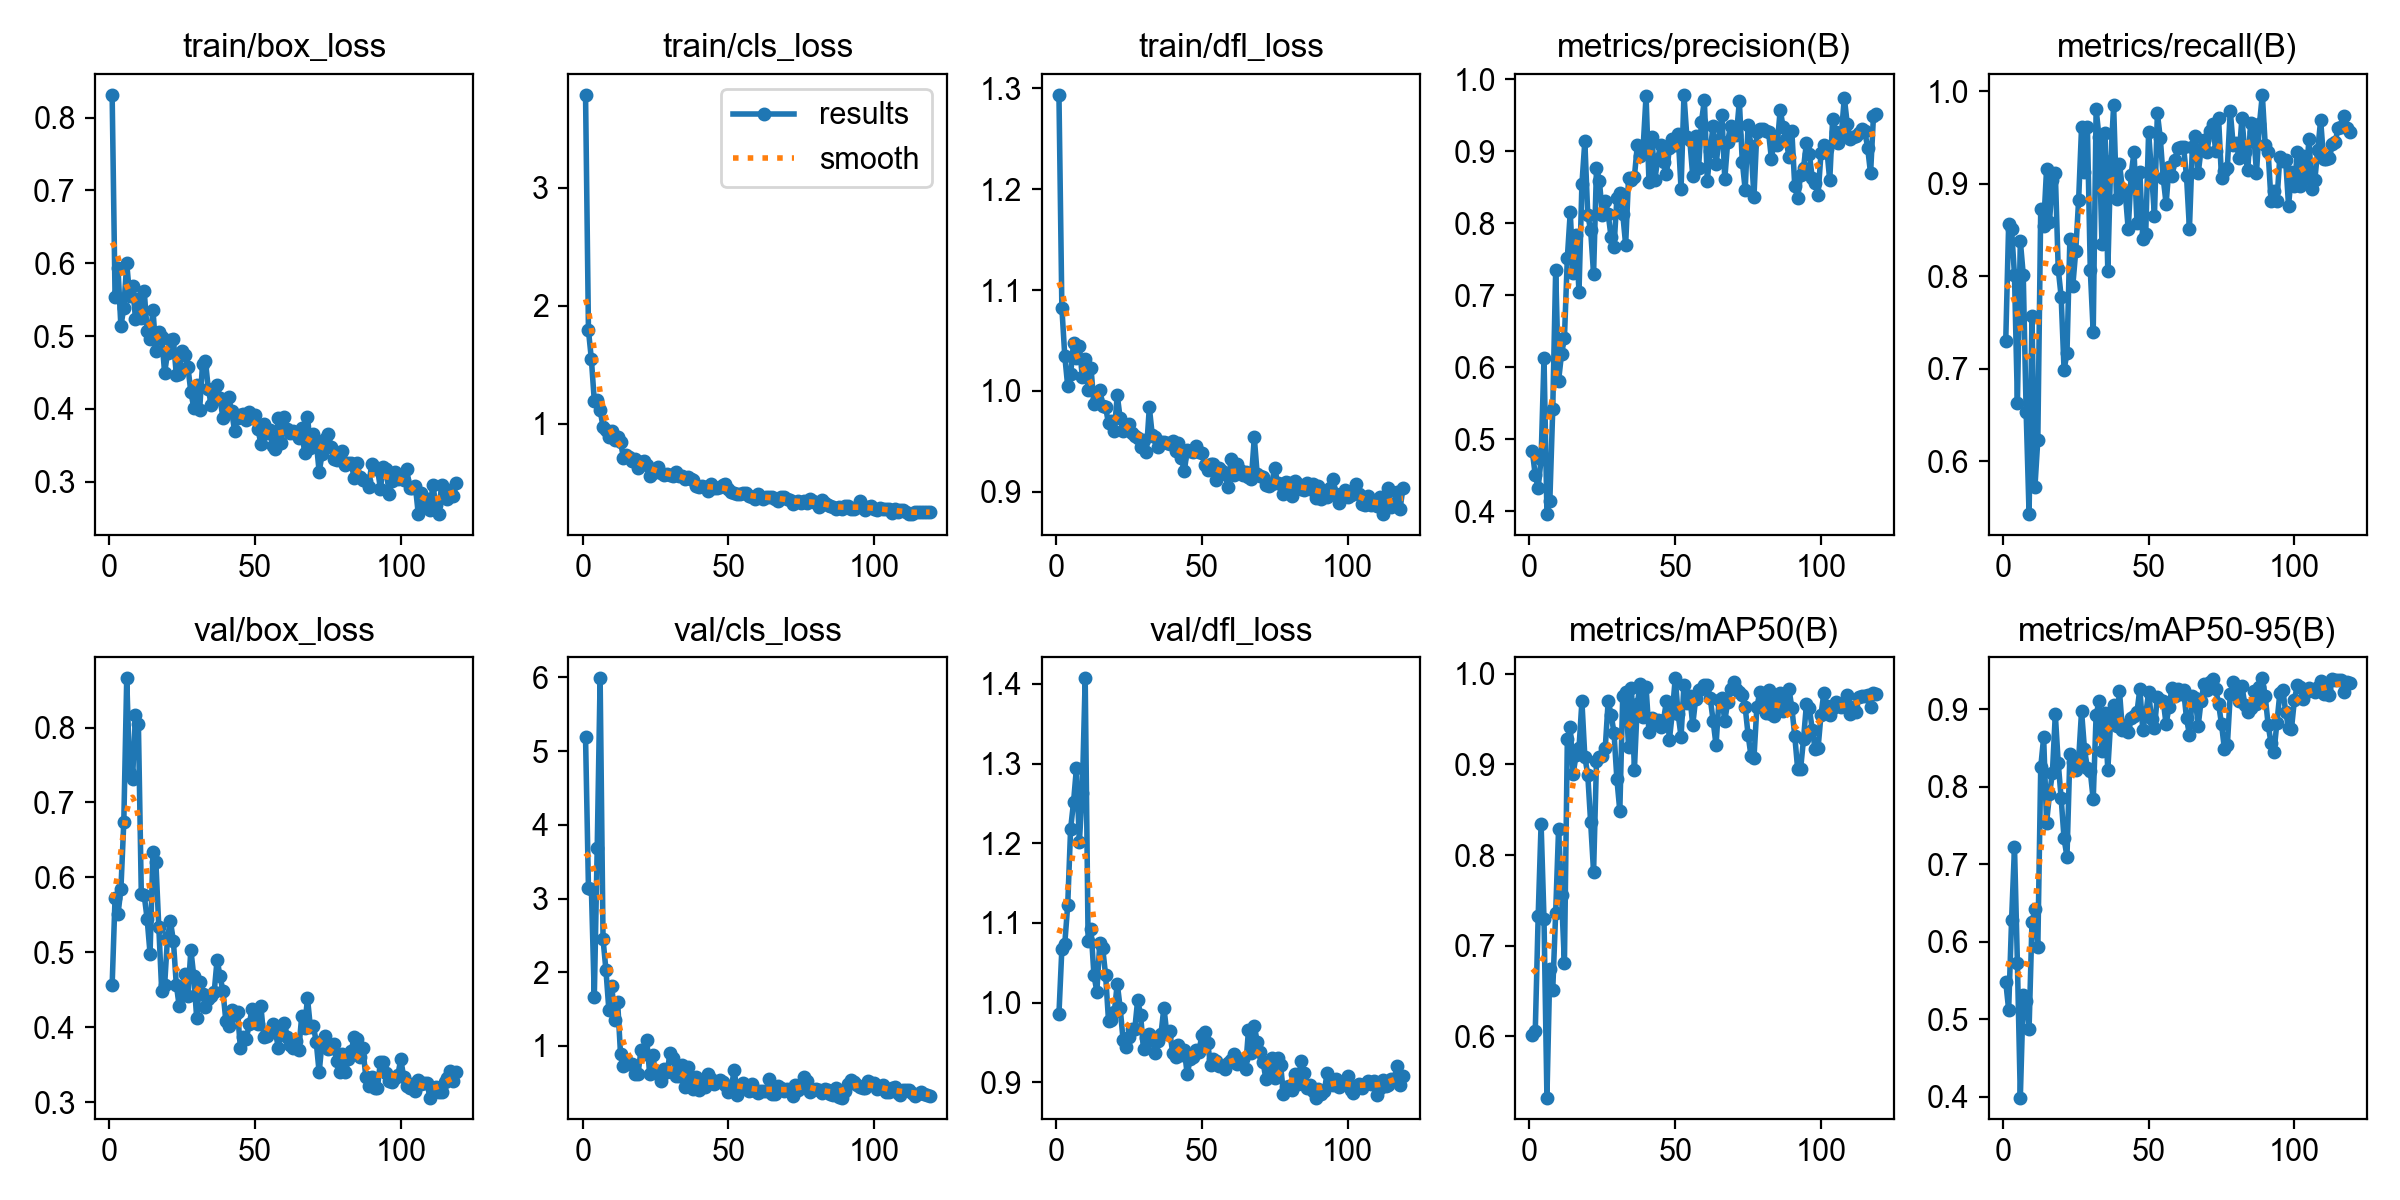

Data behind this chart, as committed beside it:
epoch, time, train/box_loss, train/cls_loss, train/dfl_loss, metrics/precision(B), metrics/recall(B), metrics/mAP50(B), metrics/mAP50-95(B), val/box_loss, val/cls_loss, val/dfl_loss, lr/pg0, lr/pg1, lr/pg2
1, 5.154, 0.8314, 3.79, 1.294, 0.4837, 0.7304, 0.601, 0.5484, 0.4563, 5.187, 0.986, 0.00017, 0.00017, 0.00017
2, 10.11, 0.5536, 1.791, 1.083, 0.4501, 0.8567, 0.6058, 0.5124, 0.5731, 3.14, 1.068, 0.0003477, 0.0003477, 0.0003477
3, 14.89, 0.5935, 1.547, 1.035, 0.4329, 0.8513, 0.733, 0.628, 0.5508, 3.137, 1.074, 0.000523, 0.000523, 0.000523
4, 19.67, 0.5133, 1.195, 1.005, 0.473, 0.801, 0.8344, 0.7226, 0.5839, 1.663, 1.122, 0.0006959, 0.0006959, 0.0006959
5, 24.45, 0.5393, 1.2, 1.016, 0.6133, 0.663, 0.7292, 0.5722, 0.6743, 3.682, 1.218, 0.0008665, 0.0008665, 0.0008665
6, 29.2, 0.6, 1.113, 1.047, 0.3964, 0.8385, 0.5326, 0.3991, 0.8657, 5.989, 1.251, 0.000967, 0.000967, 0.000967
7, 33.93, 0.5554, 0.9753, 1.033, 0.4149, 0.8018, 0.6748, 0.5319, 0.7395, 2.449, 1.295, 0.0009604, 0.0009604, 0.0009604
8, 38.7, 0.5693, 0.9436, 1.044, 0.543, 0.6532, 0.6515, 0.523, 0.7317, 2.029, 1.202, 0.0009538, 0.0009538, 0.0009538
9, 43.46, 0.5241, 0.8838, 1.014, 0.735, 0.5428, 0.7367, 0.488, 0.8169, 1.488, 1.263, 0.0009472, 0.0009472, 0.0009472
10, 48.25, 0.5508, 0.9405, 1.032, 0.5817, 0.7569, 0.829, 0.6252, 0.8047, 1.819, 1.407, 0.0009406, 0.0009406, 0.0009406
11, 52.82, 0.5245, 0.8614, 1.001, 0.6186, 0.5718, 0.7556, 0.6417, 0.5784, 1.356, 1.077, 0.000934, 0.000934, 0.000934
12, 57.33, 0.5619, 0.8853, 1.022, 0.6405, 0.6232, 0.6805, 0.5928, 0.576, 1.603, 1.093, 0.0009274, 0.0009274, 0.0009274
13, 61.79, 0.5069, 0.8457, 0.9868, 0.7522, 0.8734, 0.9277, 0.8254, 0.5446, 0.8869, 1.035, 0.0009208, 0.0009208, 0.0009208
14, 66.29, 0.4959, 0.7116, 0.9917, 0.8158, 0.8548, 0.9415, 0.8636, 0.4983, 0.7291, 1.014, 0.0009142, 0.0009142, 0.0009142
15, 70.76, 0.5362, 0.7386, 1.001, 0.7306, 0.9161, 0.89, 0.7536, 0.6337, 0.8036, 1.075, 0.0009076, 0.0009076, 0.0009076
16, 75.25, 0.4798, 0.7157, 0.9853, 0.7835, 0.8589, 0.9102, 0.7902, 0.6203, 0.7512, 1.068, 0.000901, 0.000901, 0.000901
17, 79.71, 0.5053, 0.6843, 0.9838, 0.7052, 0.9043, 0.9181, 0.8178, 0.5339, 0.7611, 1.035, 0.0008944, 0.0008944, 0.0008944
18, 84.21, 0.499, 0.6988, 0.9677, 0.8546, 0.912, 0.9695, 0.8934, 0.4483, 0.6266, 0.9776, 0.0008878, 0.0008878, 0.0008878
19, 88.69, 0.4492, 0.6205, 0.9697, 0.9141, 0.8081, 0.9086, 0.8307, 0.4563, 0.6182, 0.9781, 0.0008812, 0.0008812, 0.0008812
20, 93.14, 0.4774, 0.6737, 0.9598, 0.8124, 0.7781, 0.8888, 0.7853, 0.5204, 0.9388, 0.9884, 0.0008746, 0.0008746, 0.0008746
21, 97.58, 0.4946, 0.6861, 0.9958, 0.7904, 0.6988, 0.836, 0.7333, 0.5412, 0.8901, 1.024, 0.000868, 0.000868, 0.000868
22, 102, 0.4961, 0.6524, 0.9728, 0.7296, 0.717, 0.7814, 0.7097, 0.5153, 1.08, 0.9935, 0.0008614, 0.0008614, 0.0008614
23, 106.5, 0.4466, 0.5563, 0.9597, 0.8773, 0.8402, 0.9038, 0.8419, 0.4571, 0.6208, 0.953, 0.0008548, 0.0008548, 0.0008548
24, 110.9, 0.4482, 0.584, 0.9657, 0.8593, 0.79, 0.908, 0.8317, 0.428, 0.8803, 0.9448, 0.0008482, 0.0008482, 0.0008482
25, 115.4, 0.4799, 0.6135, 0.9673, 0.8118, 0.8271, 0.9092, 0.8215, 0.4444, 0.639, 0.9575, 0.0008416, 0.0008416, 0.0008416
26, 119.9, 0.4747, 0.6345, 0.9587, 0.8311, 0.8828, 0.9178, 0.8352, 0.4708, 0.6359, 0.9665, 0.000835, 0.000835, 0.000835
27, 124.3, 0.4572, 0.5823, 0.9548, 0.8135, 0.9612, 0.9697, 0.8976, 0.4423, 0.5225, 0.9666, 0.0008284, 0.0008284, 0.0008284
28, 128.8, 0.423, 0.5654, 0.9537, 0.7811, 0.9127, 0.955, 0.8487, 0.5033, 0.6935, 1.003, 0.0008218, 0.0008218, 0.0008218
29, 133.3, 0.4019, 0.5729, 0.9439, 0.7676, 0.9614, 0.9352, 0.824, 0.4681, 0.646, 0.9844, 0.0008152, 0.0008152, 0.0008152
30, 137.7, 0.433, 0.5686, 0.9513, 0.835, 0.8065, 0.8835, 0.8197, 0.4121, 0.9073, 0.9414, 0.0008086, 0.0008086, 0.0008086
31, 142.1, 0.3983, 0.5583, 0.9396, 0.8418, 0.7395, 0.8489, 0.7836, 0.4598, 0.8307, 0.9559, 0.000802, 0.000802, 0.000802
32, 146.6, 0.4618, 0.588, 0.9837, 0.8134, 0.981, 0.9755, 0.893, 0.4443, 0.5938, 0.9608, 0.0007954, 0.0007954, 0.0007954
33, 151.1, 0.4657, 0.5553, 0.9562, 0.7704, 0.9505, 0.9796, 0.9101, 0.4275, 0.5866, 0.9535, 0.0007888, 0.0007888, 0.0007888
34, 155.6, 0.427, 0.553, 0.9543, 0.8638, 0.8346, 0.9191, 0.8465, 0.4373, 0.7466, 0.9369, 0.0007822, 0.0007822, 0.0007822
35, 160, 0.4049, 0.5276, 0.9441, 0.8597, 0.9552, 0.9841, 0.8951, 0.4421, 0.4372, 0.9519, 0.0007756, 0.0007756, 0.0007756
36, 164.4, 0.4121, 0.5476, 0.9496, 0.865, 0.8056, 0.8942, 0.8222, 0.447, 0.7173, 0.9607, 0.000769, 0.000769, 0.000769
37, 168.9, 0.4335, 0.5286, 0.949, 0.9083, 0.9247, 0.9671, 0.8849, 0.4904, 0.485, 0.994, 0.0007624, 0.0007624, 0.0007624
38, 173.3, 0.4143, 0.5201, 0.9483, 0.8932, 0.9849, 0.9885, 0.9059, 0.4679, 0.4101, 0.9612, 0.0007558, 0.0007558, 0.0007558
39, 177.8, 0.3874, 0.4748, 0.9468, 0.9059, 0.8837, 0.9526, 0.8779, 0.4486, 0.5817, 0.964, 0.0007492, 0.0007492, 0.0007492
40, 182.2, 0.4015, 0.4642, 0.9506, 0.9774, 0.922, 0.985, 0.924, 0.4082, 0.4038, 0.9371, 0.0007426, 0.0007426, 0.0007426
41, 186.7, 0.4158, 0.4687, 0.94, 0.858, 0.8948, 0.9359, 0.8733, 0.4021, 0.4787, 0.9316, 0.000736, 0.000736, 0.000736
42, 191.1, 0.3965, 0.4626, 0.9486, 0.9202, 0.8902, 0.9515, 0.8798, 0.4225, 0.4375, 0.9466, 0.0007294, 0.0007294, 0.0007294
43, 195.6, 0.3696, 0.4261, 0.933, 0.8605, 0.851, 0.9472, 0.8706, 0.4163, 0.6192, 0.9343, 0.0007228, 0.0007228, 0.0007228
44, 200, 0.3873, 0.4877, 0.9204, 0.8893, 0.9099, 0.9493, 0.8891, 0.4208, 0.5503, 0.9408, 0.0007162, 0.0007162, 0.0007162
45, 204.5, 0.3914, 0.4536, 0.9417, 0.9096, 0.9348, 0.9415, 0.8906, 0.372, 0.4789, 0.9101, 0.0007096, 0.0007096, 0.0007096
46, 208.9, 0.3926, 0.4556, 0.9406, 0.8856, 0.8578, 0.9494, 0.8961, 0.3876, 0.5106, 0.9296, 0.000703, 0.000703, 0.000703
47, 213.3, 0.3855, 0.4603, 0.9395, 0.8687, 0.9124, 0.9697, 0.9264, 0.3844, 0.545, 0.9313, 0.0006964, 0.0006964, 0.0006964
48, 217.8, 0.396, 0.4808, 0.9452, 0.9051, 0.8399, 0.9272, 0.8736, 0.4037, 0.5071, 0.9409, 0.0006898, 0.0006898, 0.0006898
49, 222.2, 0.3871, 0.4888, 0.9393, 0.9168, 0.8455, 0.9566, 0.8932, 0.4249, 0.4724, 0.9386, 0.0006832, 0.0006832, 0.0006832
50, 226.7, 0.3916, 0.4497, 0.9382, 0.9086, 0.9559, 0.995, 0.9218, 0.4084, 0.3728, 0.9591, 0.0006766, 0.0006766, 0.0006766
51, 231.1, 0.3728, 0.4182, 0.9267, 0.9248, 0.9119, 0.9559, 0.887, 0.4041, 0.4348, 0.9634, 0.00067, 0.00067, 0.00067
52, 235.6, 0.352, 0.4115, 0.9213, 0.8478, 0.8654, 0.9305, 0.8761, 0.4288, 0.6798, 0.9497, 0.0006634, 0.0006634, 0.0006634
53, 240, 0.379, 0.4007, 0.9272, 0.9787, 0.9764, 0.9875, 0.9162, 0.3867, 0.3343, 0.9214, 0.0006568, 0.0006568, 0.0006568
54, 244.5, 0.367, 0.4025, 0.9279, 0.9196, 0.9498, 0.9679, 0.9123, 0.3884, 0.4247, 0.9291, 0.0006502, 0.0006502, 0.0006502
55, 248.9, 0.371, 0.4111, 0.9119, 0.9158, 0.9066, 0.976, 0.9108, 0.395, 0.4972, 0.9274, 0.0006436, 0.0006436, 0.0006436
56, 253.4, 0.3495, 0.4083, 0.9237, 0.8665, 0.8784, 0.9435, 0.8808, 0.4049, 0.4507, 0.9209, 0.000637, 0.000637, 0.000637
57, 257.9, 0.3452, 0.3894, 0.9206, 0.9218, 0.9181, 0.9719, 0.9031, 0.3938, 0.3845, 0.9211, 0.0006304, 0.0006304, 0.0006304
58, 262.3, 0.3874, 0.3821, 0.9178, 0.8768, 0.909, 0.9823, 0.9269, 0.3726, 0.4854, 0.917, 0.0006238, 0.0006238, 0.0006238
59, 266.8, 0.3534, 0.36, 0.9043, 0.9413, 0.926, 0.9829, 0.9165, 0.3969, 0.3948, 0.9248, 0.0006172, 0.0006172, 0.0006172
60, 271.3, 0.3891, 0.4028, 0.9324, 0.9712, 0.9389, 0.9875, 0.9258, 0.4053, 0.3619, 0.9277, 0.0006106, 0.0006106, 0.0006106
... 59 more rows
